Photos from the image-classification dataset "datasets" in the GitHub repository syedzeeshanahmed07/ML. Its 2 classes are: break, thunderbolt.

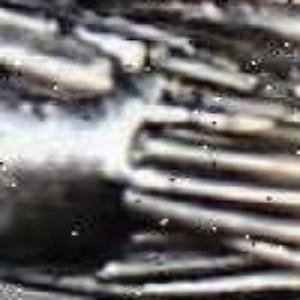
Label: thunderbolt

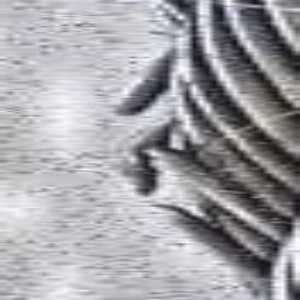
Label: break

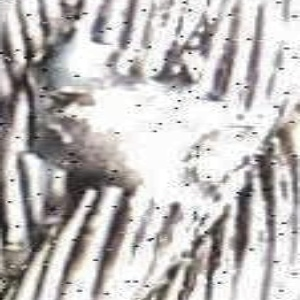
Label: thunderbolt

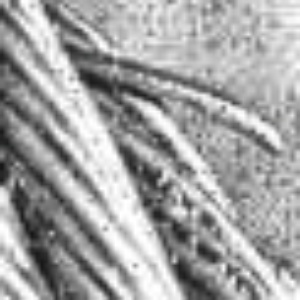
Label: break

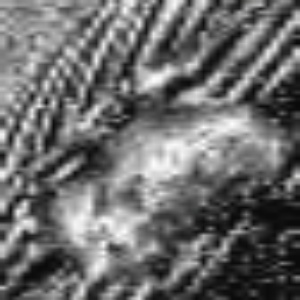
Label: thunderbolt

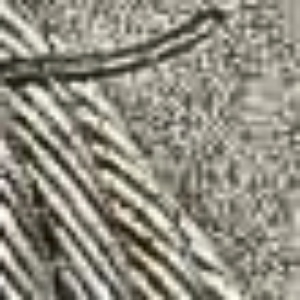
Label: break
